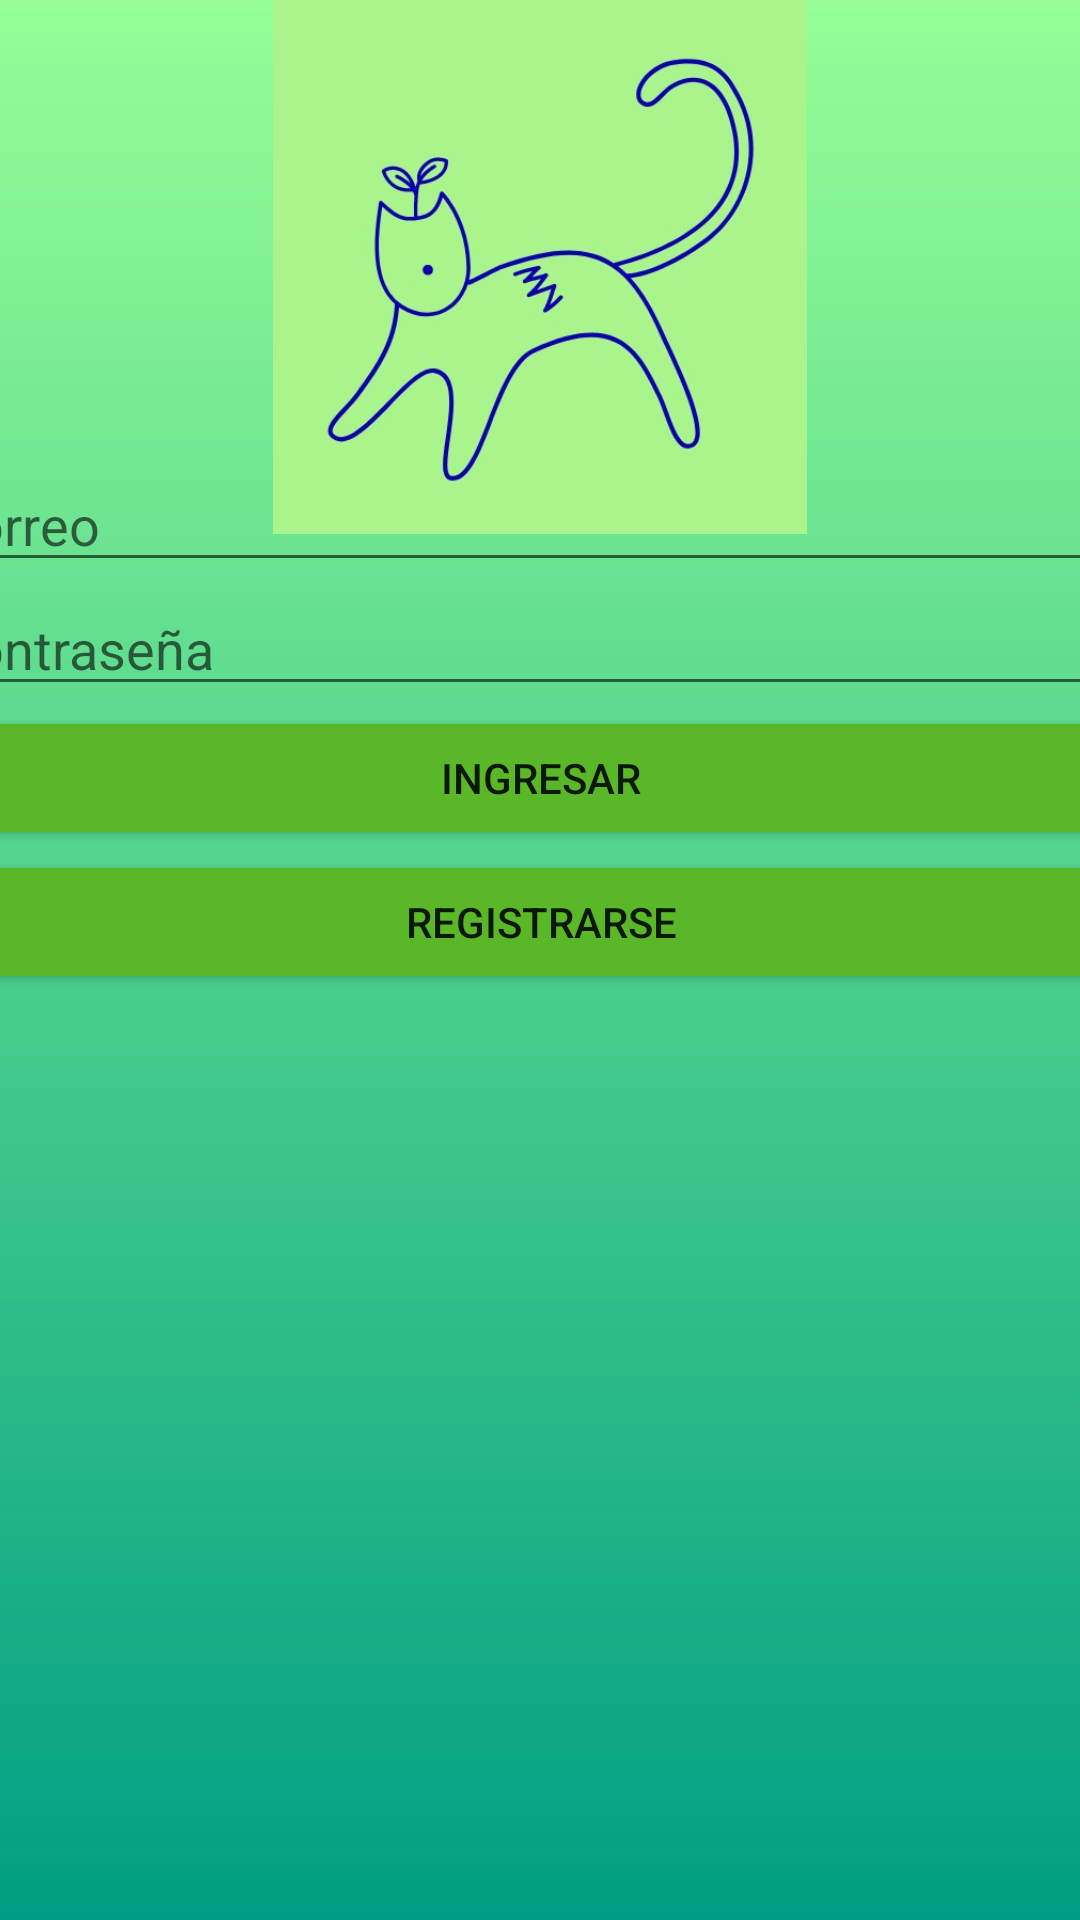

The Android layout XML behind this screen, and the referenced resources:
<!-- AndroidManifest.xml: application theme Theme.TigreHacksProyecto -->
<!-- res/layout/activity_login.xml -->
<?xml version="1.0" encoding="utf-8"?>
<androidx.constraintlayout.widget.ConstraintLayout xmlns:android="http://schemas.android.com/apk/res/android"
    xmlns:app="http://schemas.android.com/apk/res-auto"
    xmlns:tools="http://schemas.android.com/tools"
    android:layout_width="match_parent"
    android:layout_height="match_parent"
    android:background="@drawable/fondo"
    tools:context=".Login">

    <LinearLayout
        android:layout_width="410dp"
        android:layout_height="513dp"
        android:orientation="vertical"
        app:layout_constraintBottom_toBottomOf="parent"
        app:layout_constraintEnd_toEndOf="parent"
        app:layout_constraintStart_toStartOf="parent"
        app:layout_constraintTop_toBottomOf="@+id/imageView">

        <EditText
            android:id="@+id/editName"
            android:layout_width="match_parent"
            android:layout_height="wrap_content"
            android:ems="10"
            android:hint="Correo"
            android:inputType="textPersonName" />

        <EditText
            android:id="@+id/editMuni"
            android:layout_width="match_parent"
            android:layout_height="wrap_content"
            android:ems="10"
            android:hint="Contraseña"
            android:inputType="textPersonName" />

        <Button
            android:id="@+id/btnlog"
            android:layout_width="match_parent"
            android:layout_height="wrap_content"
            android:text="Ingresar"
            app:backgroundTint="#5AB828" />

        <Button
            android:id="@+id/btnRegistrarse"
            android:layout_width="match_parent"
            android:layout_height="wrap_content"
            android:text="Registrarse"
            app:backgroundTint="#5AB828" />
    </LinearLayout>

    <ImageView
        android:id="@+id/imageView"
        android:layout_width="226dp"
        android:layout_height="178dp"
        app:layout_constraintEnd_toEndOf="parent"
        app:layout_constraintStart_toStartOf="parent"
        app:layout_constraintTop_toTopOf="parent"
        app:srcCompat="@drawable/logo" />
</androidx.constraintlayout.widget.ConstraintLayout>
<!-- resources referenced by this layout -->
<resources>
  <!-- drawable fondo: jpeg bitmap (drawable, 24864 bytes) -->
  <!-- drawable logo: jpeg bitmap (drawable, 27867 bytes) -->
  <style name="Theme.TigreHacksProyecto" parent="Theme.MaterialComponents.DayNight.DarkActionBar">
          
          <item name="colorPrimary">@color/purple_500</item>
          <item name="colorPrimaryVariant">@color/purple_700</item>
          <item name="colorOnPrimary">@color/white</item>
          
          <item name="colorSecondary">@color/teal_200</item>
          <item name="colorSecondaryVariant">@color/teal_700</item>
          <item name="colorOnSecondary">@color/black</item>
          
          <item name="android:statusBarColor" tools:targetApi="l">?attr/colorPrimaryVariant</item>
          
      </style>
  <!-- not gathered from this repository: default colours our renderer supplied (Android Studio template values) -->
  <color name="purple_500">#FF6200EE</color>
  <color name="purple_700">#FF3700B3</color>
  <color name="teal_200">#FF03DAC5</color>
  <color name="teal_700">#FF018786</color>
  <color name="black">#FF000000</color>
  <color name="white">#FFFFFFFF</color>
</resources>
